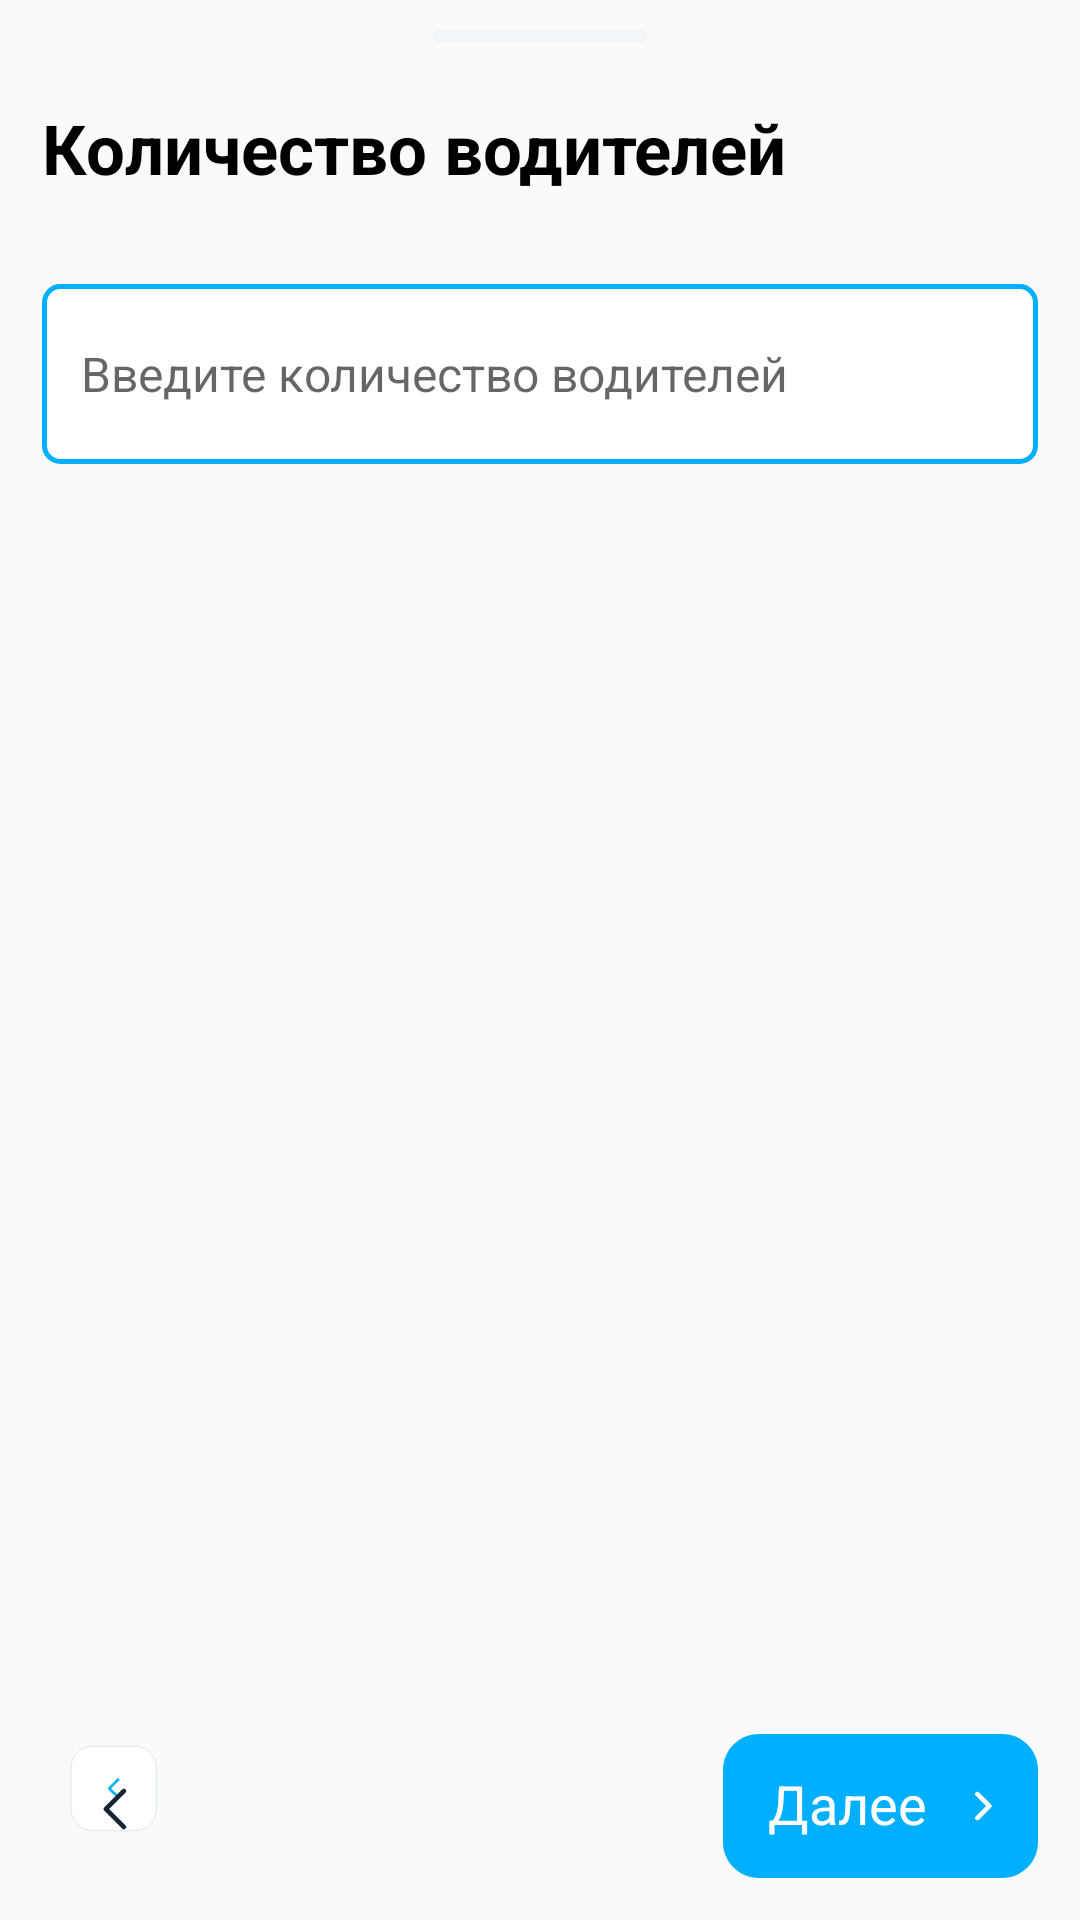

Here is an Android app screen rendered from its layout file. Give the layout XML and the strings, colors and styles it references.
<!-- AndroidManifest.xml: application theme Theme.CalculatorOSAGO -->
<!-- res/layout/dialog_drivers.xml -->
<?xml version="1.0" encoding="utf-8"?>
<androidx.constraintlayout.widget.ConstraintLayout
    xmlns:android="http://schemas.android.com/apk/res/android"
    xmlns:app="http://schemas.android.com/apk/res-auto"
    android:layout_width="match_parent"
    android:layout_height="match_parent"
    android:minHeight="500dp">


    <ImageView
        android:layout_width="wrap_content"
        android:layout_height="wrap_content"
        android:layout_centerHorizontal="true"
        android:layout_marginTop="10dp"
        android:background="@drawable/vector_dialog"
        app:layout_constraintStart_toStartOf="parent"
        app:layout_constraintEnd_toEndOf="parent"
        app:layout_constraintTop_toTopOf="parent">
    </ImageView>

    <TextView
        android:id="@+id/city"
        android:layout_width="wrap_content"
        android:layout_height="wrap_content"
        android:layout_marginTop="34dp"
        android:layout_marginStart="14dp"
        android:textSize="23sp"
        android:textStyle="bold"
        android:textColor="@color/black"
        android:text="@string/driversTitle"
        app:layout_constraintStart_toStartOf="parent"
        app:layout_constraintTop_toTopOf="parent">
    </TextView>

    <EditText
        android:id="@+id/enter_drivers"
        android:layout_width="match_parent"
        android:layout_height="wrap_content"
        android:layout_marginStart="14dp"
        android:layout_marginTop="30dp"
        android:layout_marginEnd="14dp"
        android:background="@drawable/edittext_shape"
        android:hint="@string/add_drivers"
        android:textSize="16sp"
        app:layout_constraintTop_toBottomOf="@id/city"/>


    <androidx.constraintlayout.widget.ConstraintLayout
        android:layout_width="wrap_content"
        android:layout_height="wrap_content"
        android:layout_alignParentEnd="true"
        android:layout_alignParentBottom="true"
        android:layout_marginEnd="14dp"
        android:layout_marginBottom="14dp"
        app:layout_constraintBottom_toBottomOf="parent"
        app:layout_constraintEnd_toEndOf="parent">

        <ImageButton
            android:id="@+id/drivers_button_dialog"
            android:layout_width="wrap_content"
            android:layout_height="wrap_content"
            android:background="@drawable/vector_city_button"
            app:layout_constraintBottom_toBottomOf="parent"
            app:layout_constraintEnd_toEndOf="parent"
            app:layout_constraintStart_toStartOf="parent"
            app:layout_constraintTop_toTopOf="parent">

        </ImageButton>

        <TextView
            android:layout_width="wrap_content"
            android:layout_height="wrap_content"
            android:layout_marginStart="15dp"
            android:layout_marginTop="11dp"
            android:text="@string/button_text"
            android:textColor="@color/white"
            android:textSize="18sp"
            app:layout_constraintStart_toStartOf="parent"
            app:layout_constraintTop_toTopOf="parent">

        </TextView>

        <ImageView
            android:id="@+id/button_shape"
            android:layout_width="wrap_content"
            android:layout_height="wrap_content"
            android:layout_marginTop="19dp"
            android:layout_marginEnd="15dp"
            android:src="@drawable/shape_button"
            app:layout_constraintEnd_toEndOf="parent"
            app:layout_constraintTop_toTopOf="parent">

        </ImageView>

    </androidx.constraintlayout.widget.ConstraintLayout>

    <RelativeLayout
        android:id="@+id/back_button_drivers"
        android:layout_width="48dp"
        android:layout_height="48dp"
        android:background="@drawable/back_vector"
        android:elevation="16dp"
        android:layout_marginStart="14dp"
        android:layout_marginBottom="14dp"
        app:layout_constraintStart_toStartOf="parent"
        app:layout_constraintBottom_toBottomOf="parent">

        <ImageView
            android:layout_width="wrap_content"
            android:layout_height="wrap_content"
            android:layout_marginStart="20dp"
            android:layout_marginTop="18dp"
            android:background="@drawable/vector_back" />


    </RelativeLayout>



</androidx.constraintlayout.widget.ConstraintLayout>
<!-- resources referenced by this layout -->
<resources>
  <color name="black">#FF000000</color>
  <color name="white">#FFFFFFFF</color>
  <!-- drawable edittext_shape (drawable) -->
  <?xml version="1.0" encoding="utf-8"?>
  <shape
      xmlns:android="http://schemas.android.com/apk/res/android"
      android:shape="rectangle">
      <solid android:color="#FFFFFF"/>
      <size android:width="340dp" android:height="60dp"/>
      <corners android:radius="16px" />
      <padding
          android:left="13dp"
          android:right="10dp"/>
      <stroke
          android:width="1.5dp"
          android:color="#00AFFF" />
  
  </shape>
  <!-- drawable shape_button (drawable) -->
  <vector xmlns:android="http://schemas.android.com/apk/res/android"
      android:width="6dp"
      android:height="10dp"
      android:viewportWidth="6"
      android:viewportHeight="10">
      <path
        android:pathData="M0.7859,9.0068L4.7859,5.0068L0.7859,1.0068"
        android:strokeLineJoin="round"
        android:strokeWidth="1.5"
        android:fillColor="#00000000"
        android:strokeColor="#ffffff"
        android:strokeLineCap="round"/>
  </vector>
  <!-- drawable vector_back (drawable) -->
  <vector xmlns:android="http://schemas.android.com/apk/res/android"
      android:width="9dp"
      android:height="14dp"
      android:viewportWidth="9"
      android:viewportHeight="14">
    <path
        android:pathData="M7.2971,1L1.2971,7L7.2971,13"
        android:strokeLineJoin="round"
        android:strokeWidth="1.5"
        android:fillColor="#00000000"
        android:strokeColor="#142438"
        android:strokeLineCap="round"/>
  </vector>
  <!-- drawable vector_city_button (drawable) -->
  <?xml version="1.0" encoding="utf-8"?>
  <vector
      xmlns:android="http://schemas.android.com/apk/res/android"
      xmlns:aapt="http://schemas.android.com/aapt"
      android:width="105dp"
      android:height="48dp"
      android:viewportWidth="105"
      android:viewportHeight="48"
      >
  
      <group>
  
          <clip-path
              android:pathData="M12 0H93C99.6274 0 105 5.37258 105 12V36C105 42.6274 99.6274 48 93 48H12C5.37258 48 0 42.6274 0 36V12C0 5.37258 5.37258 0 12 0Z"
              />
  
          <path
              android:pathData="M0 0V48H105V0"
              android:fillColor="#00AFFF"
              />
  
      </group>
  
  </vector>
  <!-- drawable vector_dialog (drawable) -->
  <?xml version="1.0" encoding="utf-8"?>
  <vector
      xmlns:android="http://schemas.android.com/apk/res/android"
      android:width="72dp"
      android:height="4dp"
      android:viewportWidth="72"
      android:viewportHeight="4">
      <group>
          <clip-path
              android:pathData="M2 0H70C71.1046 0 72 0.895431 72 2C72 3.10457 71.1046 4 70 4H2C0.895431 4 0 3.10457 0 2C0 0.895431 0.895431 0 2 0Z" />
          <path
              android:pathData="M0 0V4H72V0"
              android:fillColor="#F1F5F9" />
      </group>
  </vector>
  <string name="add_drivers">Введите количество водителей</string>
  <string name="button_text">Далее</string>
  <string name="driversTitle">Количество водителей</string>
  <style name="Theme.CalculatorOSAGO" parent="Theme.AppCompat.Light.NoActionBar">
          
          <item name="colorPrimary">@color/purple_500</item>
          <item name="android:statusBarColor">@android:color/darker_gray</item>
          <item name="colorPrimaryVariant">#EBFFFFFF</item>
          <item name="colorOnPrimary">#EBFFFFFF</item>
          
          <item name="colorSecondary">@color/teal_200</item>
          <item name="colorSecondaryVariant">@color/teal_700</item>
          <item name="colorOnSecondary">@color/black</item>
          
          
      </style>
  <color name="purple_500">#FF6200EE</color>
  <color name="teal_200">#FF03DAC5</color>
  <color name="teal_700">#FF018786</color>
</resources>
